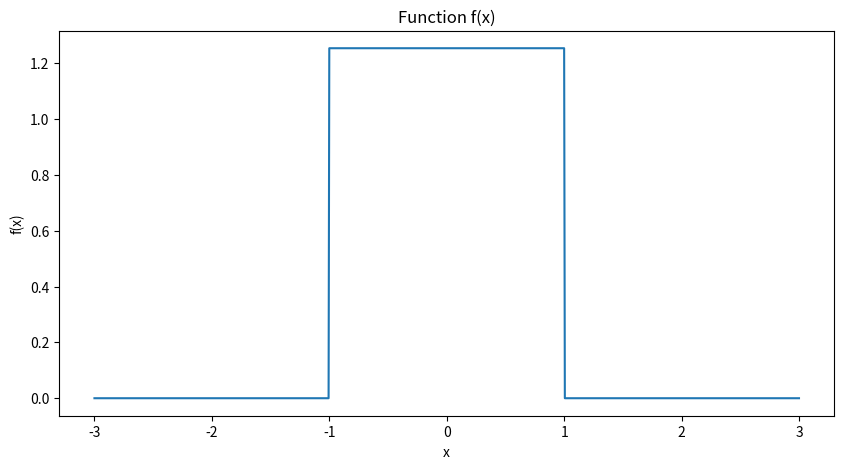
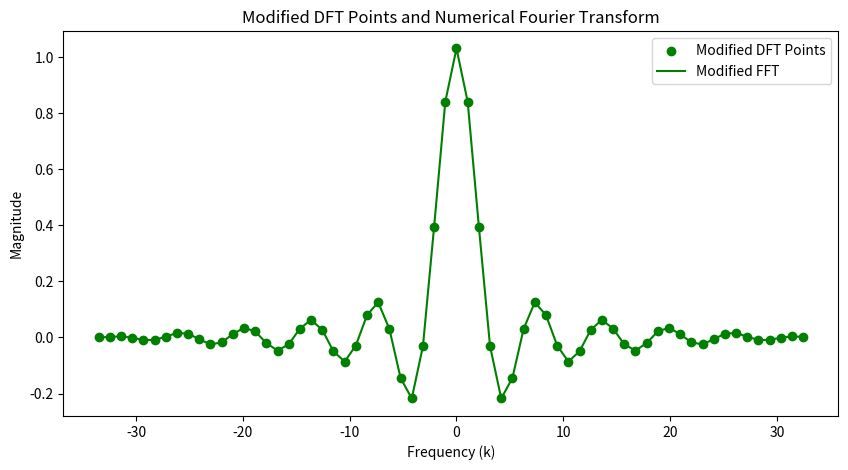

Python code for these plots, in order:
import numpy as np
import matplotlib.pyplot as plt
import cmath

# Define the function f(x)
def f(x):
    return np.sqrt(np.pi / 2) if -1 <= x <= 1 else 0

# Number of points to sample
n = 64
xmin = -3
xmax = 3

# Calculate the delta for regular intervals
delta = (xmax - xmin) / n

# Generate x values at regular intervals
x_values = np.linspace(xmin, xmax, n)

# Calculate y values using the function f(x)
y_values = np.array([f(x) for x in x_values])

# Plot the function f(x)
plt.figure(figsize=(10, 5))
x = np.linspace(xmin, xmax, 1000)
y = np.array([f(xi) for xi in x])
plt.plot(x, y, label='f(x)')
plt.xlabel('x')
plt.ylabel('f(x)')
plt.title('Function f(x)')
plt.show()

# Calculate the DFT of the sampled points
dft = np.fft.fft(y_values, norm="ortho")

# Calculate the frequencies corresponding to the DFT values
freqs = np.fft.fftfreq(len(y_values), d=delta)

# Shift the frequencies so that the zero frequency is in the middle
freqs_shifted = np.fft.fftshift(2*np.pi*freqs)
dft_shifted = np.fft.fftshift(dft)

# Multiply the DFT points by the prefactor and exp(i * k_q * x_min)
dft_modified = np.array([delta * np.sqrt(n / (2 * np.pi)) * cmath.exp(-1j * k_q * xmin) * dft_shifted[i] for i, k_q in enumerate(freqs_shifted)])


plt.figure(figsize=(10, 5))

# Plot the modified DFT points
plt.scatter(freqs_shifted, dft_modified, color='green', label='Modified DFT Points')
plt.plot(freqs_shifted, dft_modified, color='green', label='Modified FFT')


plt.xlabel('Frequency (k)')
plt.ylabel('Magnitude')
plt.title('Modified DFT Points and Numerical Fourier Transform')
plt.legend()
plt.show()

